The GitHub repository segnimekonnen7/budget-buddy contains a labelled image folder "real_data" with 4 categories: bacterial blight, brown spot, healthy, leaf blast. Examples follow, each with its label.

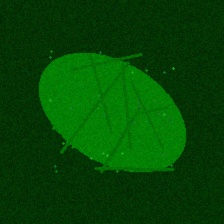
Label: healthy

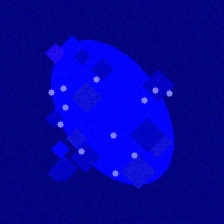
Label: leaf blast

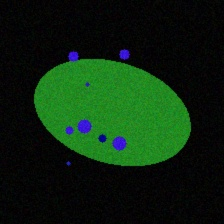
Label: leaf blast

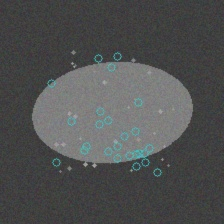
Label: brown spot

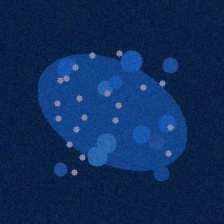
Label: bacterial blight

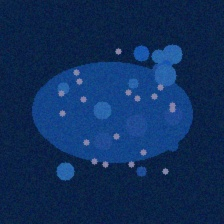
Label: bacterial blight
